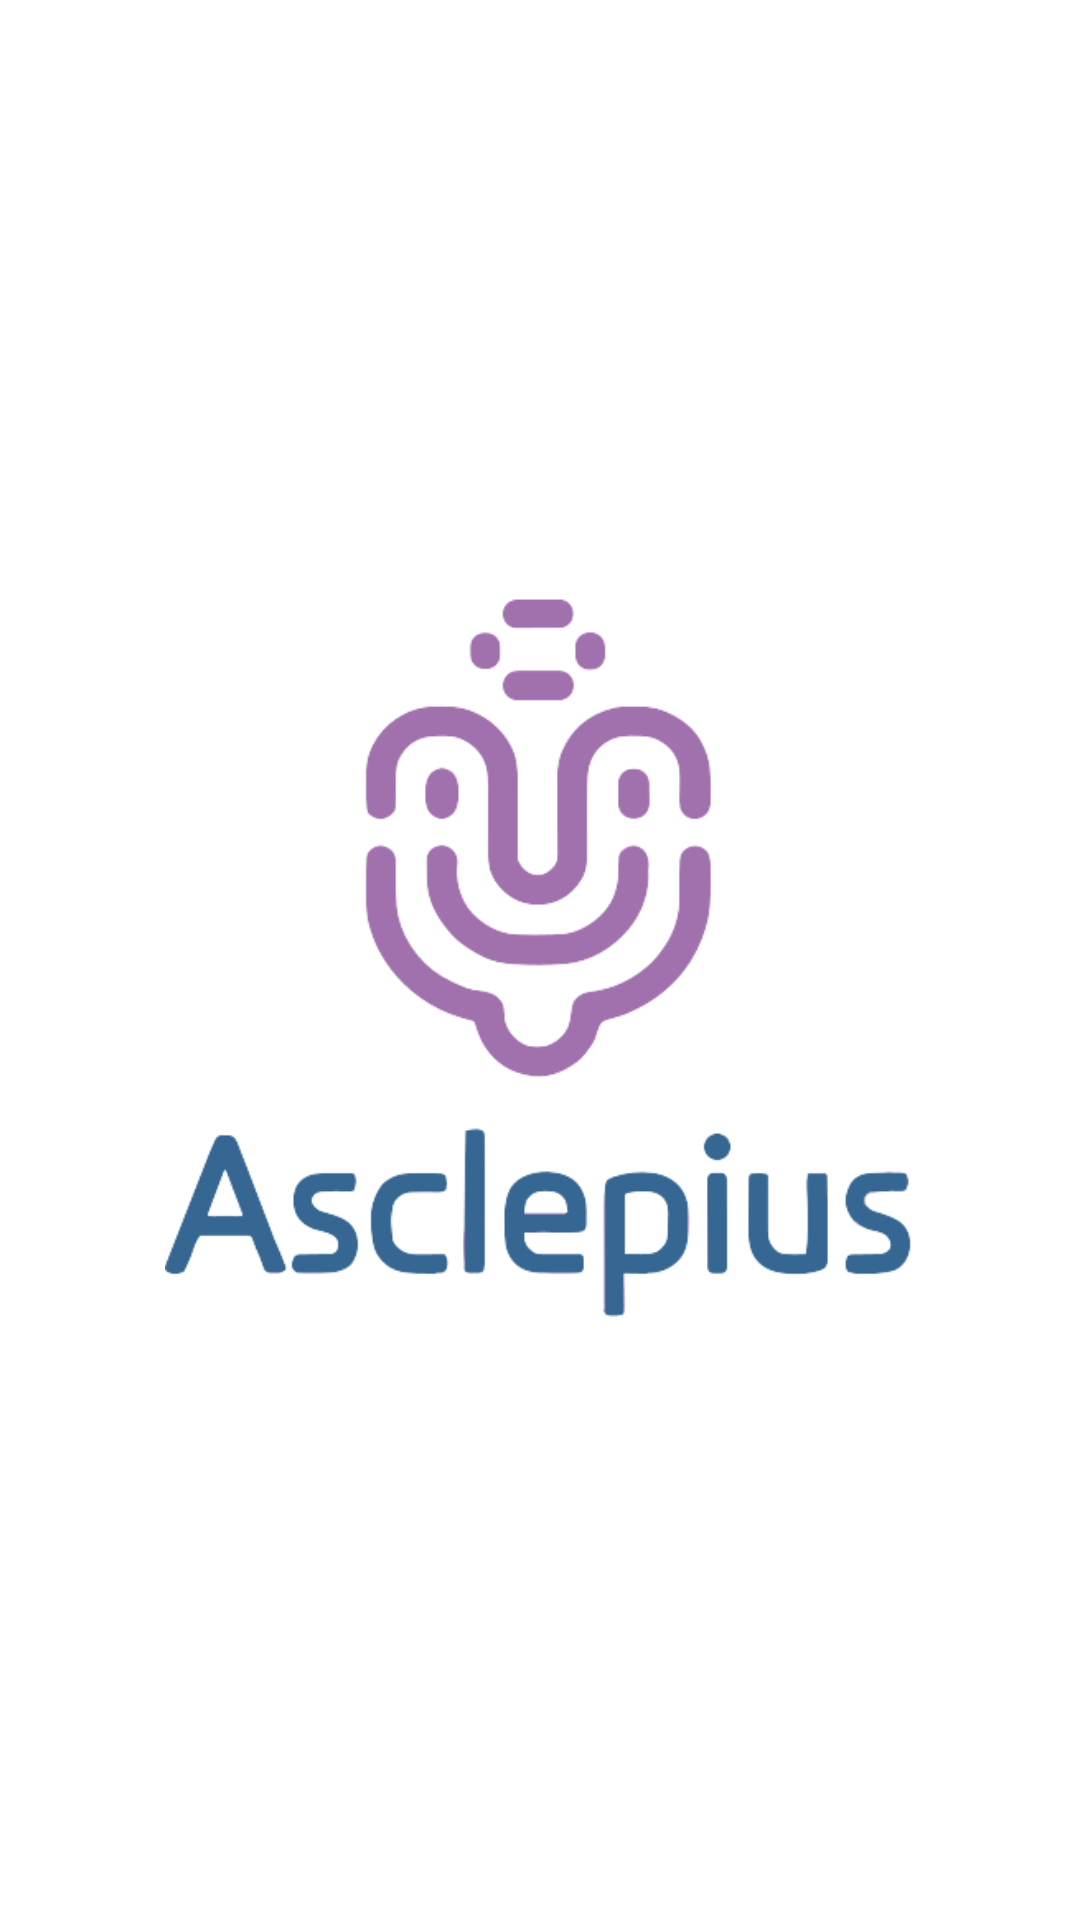

The Android layout XML behind this screen, and the referenced resources:
<!-- AndroidManifest.xml: application theme Theme.Asclepius -->
<!-- res/layout/activity_splash.xml -->
<?xml version="1.0" encoding="utf-8"?>
<androidx.constraintlayout.widget.ConstraintLayout xmlns:android="http://schemas.android.com/apk/res/android"
    xmlns:app="http://schemas.android.com/apk/res-auto"
    xmlns:tools="http://schemas.android.com/tools"
    android:id="@+id/splash"
    android:layout_width="match_parent"
    android:layout_height="match_parent"
    android:background="@color/white"
    tools:context=".view.SplashActivity"
    tools:ignore="Overdraw">

    <ImageView
        android:id="@+id/logo_image"
        android:layout_width="250dp"
        android:layout_height="250dp"
        android:layout_gravity="center"
        android:layout_margin="16dp"
        android:contentDescription="@string/app_name"
        android:scaleType="centerInside"
        android:src="@drawable/logo_asclepius"
        android:visibility="visible"
        app:layout_constraintBottom_toBottomOf="parent"
        app:layout_constraintEnd_toEndOf="parent"
        app:layout_constraintStart_toStartOf="parent"
        app:layout_constraintTop_toTopOf="parent" />

</androidx.constraintlayout.widget.ConstraintLayout>
<!-- resources referenced by this layout -->
<resources>
  <color name="white">#FFFFFFFF</color>
  <!-- drawable logo_asclepius: png bitmap (drawable, 34379 bytes) -->
  <string name="app_name">Asclepius</string>
  <style name="Theme.Asclepius" parent="Base.Theme.Asclepius" />
  <style name="Base.Theme.Asclepius" parent="Theme.Material3.DayNight.NoActionBar">
          <item name="colorPrimary">@color/pink</item>
          <item name="colorOnPrimary">@color/white</item>
          <item name="colorPrimaryVariant">@color/pink</item>
      </style>
  <color name="pink">#DD8096</color>
</resources>
